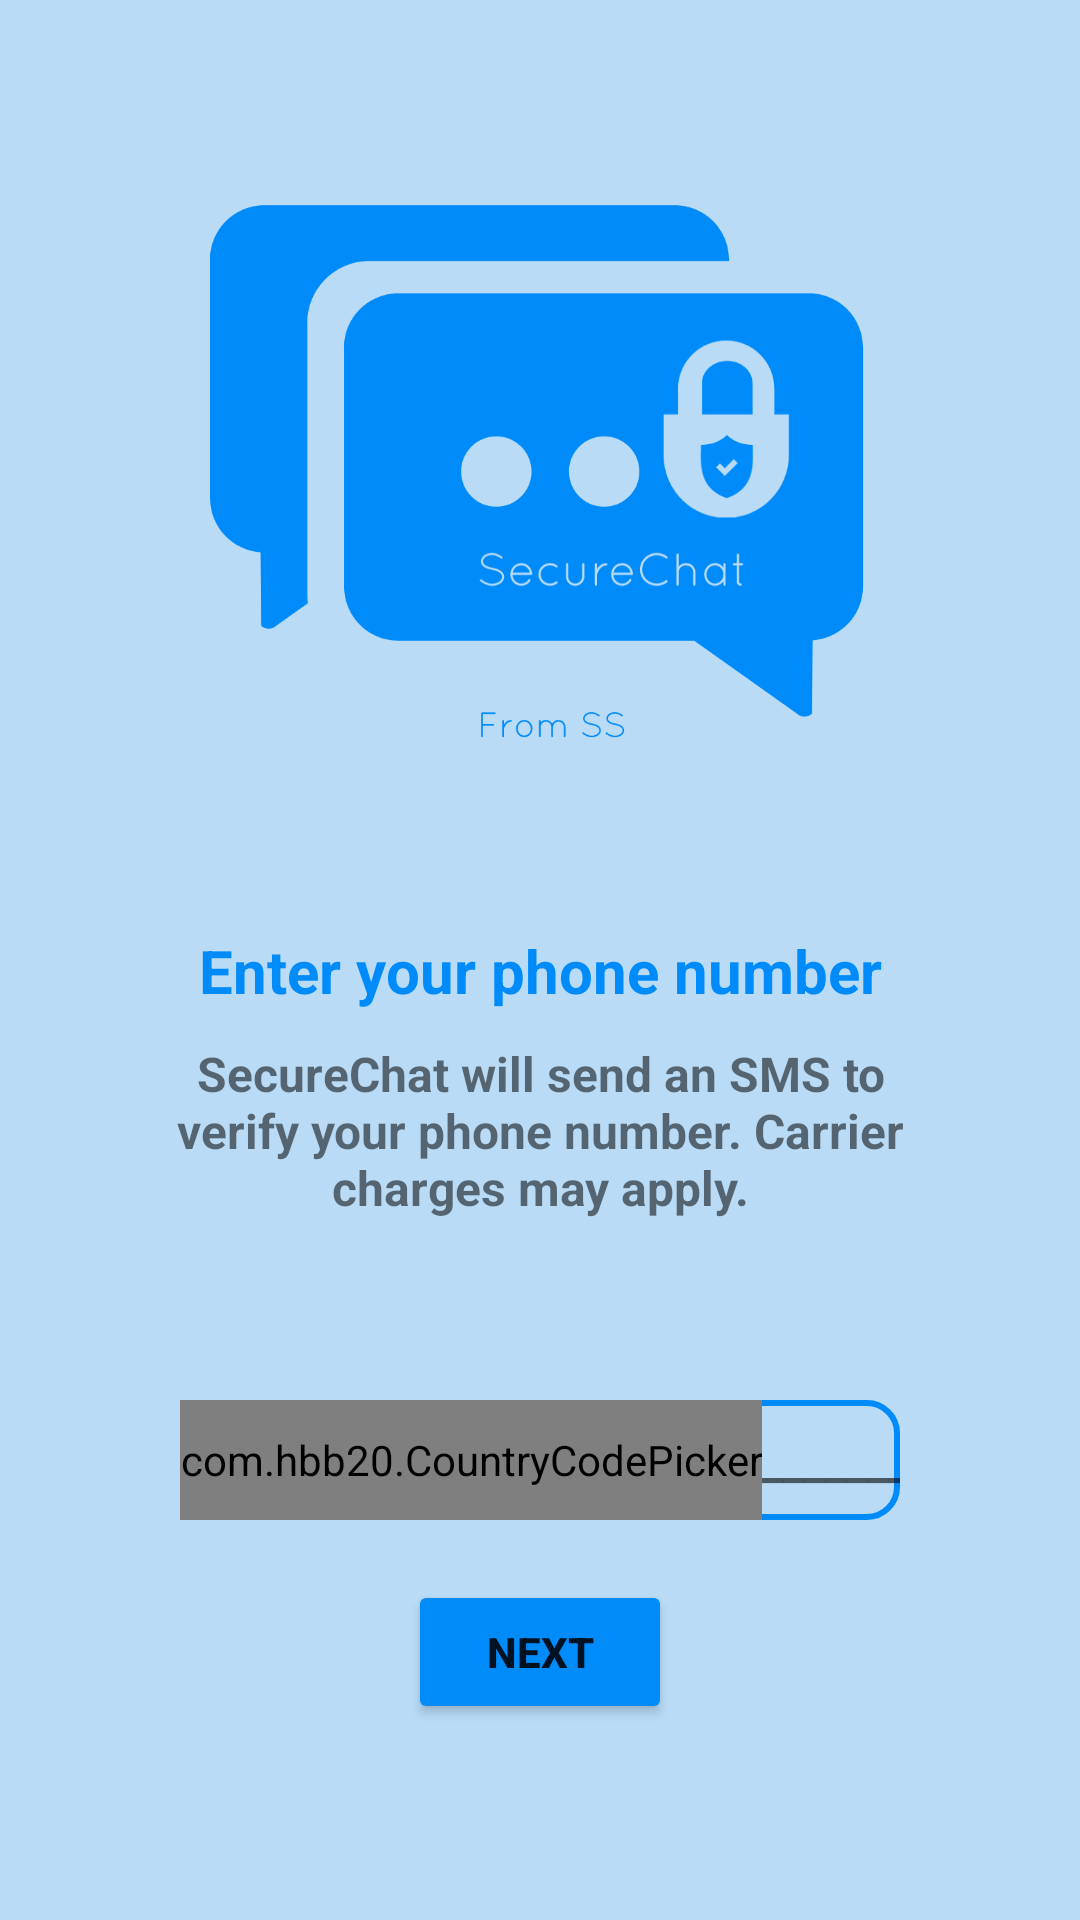

Layout XML and referenced resources for this Android screen:
<!-- AndroidManifest.xml: application theme Theme.SecureChat -->
<!-- res/layout/activity_get_mob_number.xml -->
<?xml version="1.0" encoding="utf-8"?>
<ScrollView xmlns:android="http://schemas.android.com/apk/res/android"
    xmlns:app="http://schemas.android.com/apk/res-auto"
    xmlns:tools="http://schemas.android.com/tools"
    android:layout_width="match_parent"
    android:layout_height="match_parent"
    android:background="@color/bgColor"
    tools:context=".Activities.OtpVerification">

    <LinearLayout

        android:layout_width="match_parent"
        android:layout_height="wrap_content"
        android:orientation="vertical">

        <ImageView

            android:id="@+id/imageView"
            android:layout_width="250dp"
            android:layout_height="250dp"
            android:layout_marginTop="30dp"
            android:layout_gravity="center"
            app:srcCompat="@drawable/securechat" />
            android:contentDescription="bgImage" />

        <TextView
            android:id="@+id/textView"
            android:layout_width="match_parent"
            android:layout_height="wrap_content"
            android:layout_marginTop="30dp"
            android:layout_marginLeft="20dp"
            android:layout_marginRight="20dp"
            android:gravity="center"
            android:text="Enter your phone number"
            android:textColor="@color/themeColor"
            android:textSize="20sp"
            android:textStyle="bold" />

        <TextView
            android:id="@+id/textView2"
            android:layout_width="match_parent"
            android:layout_height="wrap_content"
            android:layout_marginTop="10dp"
            android:layout_marginStart="50dp"
            android:layout_marginEnd="50dp"
            android:gravity="center"
            android:text="SecureChat will send an SMS to verify your phone number. Carrier charges may apply."
            android:textSize="16sp"
            android:textStyle="bold" />



        <LinearLayout
            android:background="@drawable/bg_box"
            android:layout_width="match_parent"
            android:layout_height="match_parent"
            android:layout_marginStart="60dp"
            android:layout_marginEnd="60dp"
            android:layout_marginTop="60dp"
            android:gravity="center"
            android:orientation="horizontal">


            <com.hbb20.CountryCodePicker
                android:id="@+id/ccp"
                android:layout_width="wrap_content"
                android:layout_height="40dp"
                app:ccp_autoDetectCountry="true"/>

            <EditText
                android:id="@+id/inputMobNo"
                android:layout_width="wrap_content"
                android:layout_height="40dp"
                android:background="@null"
                android:hint="__________"
                android:imeOptions="actionDone"
                android:importantForAutofill="no"
                android:inputType="number"
                android:textSize="16sp"
                android:textStyle="bold" />

        </LinearLayout>

        <Button
            android:id="@+id/buttonNext"
            android:layout_width="wrap_content"
            android:layout_height="wrap_content"
            android:layout_gravity="center"
            android:layout_marginTop="20dp"
            android:backgroundTint="@color/themeColor"
            android:text="NEXT"
            android:textStyle="bold" />


    </LinearLayout>
</ScrollView>
<!-- resources referenced by this layout -->
<resources>
  <color name="bgColor">#B9DBF6</color>
  <color name="themeColor">#008BFB</color>
  <!-- drawable bg_box (drawable) -->
  <?xml version="1.0" encoding="utf-8"?>
  <shape xmlns:android="http://schemas.android.com/apk/res/android"
      android:shape="rectangle">
      <stroke android:width="2dp"
          android:color="@color/themeColor" />
      <corners android:radius="10dp" />
  
  </shape>
  <!-- drawable securechat: png bitmap (drawable, 41083 bytes) -->
  <style name="Theme.SecureChat" parent="Theme.MaterialComponents.DayNight.DarkActionBar">
          
          <item name="colorPrimary">@color/bgColor</item>
          <item name="colorPrimaryVariant">@color/themeColor</item>
          <item name="colorOnPrimary">@color/white</item>
          
          <item name="colorSecondary">@color/themeColor</item>
          <item name="colorSecondaryVariant">@color/teal_700</item>
          <item name="colorOnSecondary">@color/black</item>
          
          <item name="android:statusBarColor" tools:targetApi="l">?attr/colorPrimaryVariant</item>
          
      </style>
  <color name="white">#FFFFFFFF</color>
  <color name="teal_700">#FF018786</color>
  <color name="black">#FF000000</color>
</resources>
